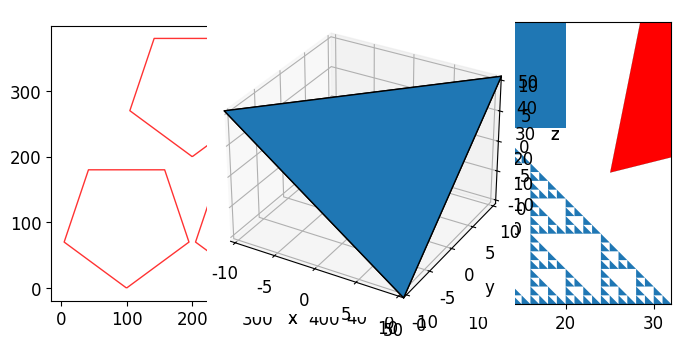
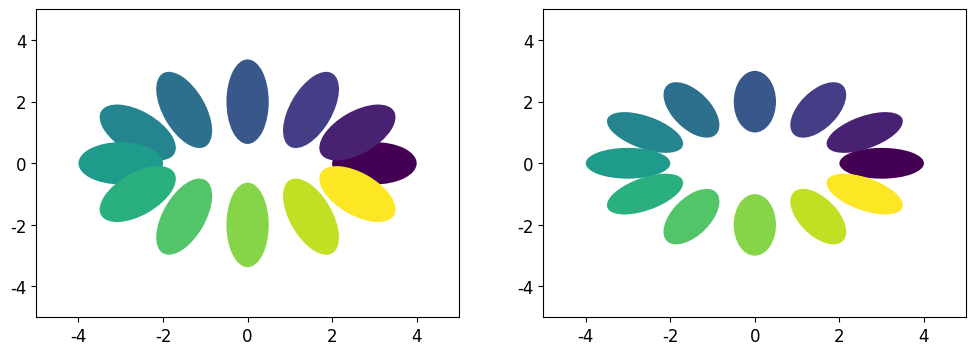

Write the Python code that produced these figures, in order.
"""
LineCollection_曲線集合

"""

print("------------------------------------------------------------")  # 60個

# 共同
import os
import sys
import time
import math
import random
import numpy as np
import pandas as pd
import matplotlib.pyplot as plt

font_filename = "D:/_git/vcs/_1.data/______test_files1/_font/msch.ttf"
# 設定中文字型及負號正確顯示
# 設定中文字型檔
plt.rcParams["font.sans-serif"] = "Microsoft JhengHei"  # 將字體換成 Microsoft JhengHei
# 設定負號
plt.rcParams["axes.unicode_minus"] = False  # 讓負號可正常顯示
plt.rcParams["font.size"] = 12  # 設定字型大小

def show():
    plt.tight_layout()
    plt.show()

print("------------------------------------------------------------")  # 60個

lines = [
    [[100, 0], [195, 70], [158, 180], [42, 180], [5, 70], [100, 0]],
    [[300, 0], [395, 70], [358, 180], [242, 180], [205, 70], [300, 0]],
    [[200, 200], [295, 270], [258, 380], [142, 380], [105, 270], [200, 200]],
]

# print(lines)

# 使用matplotlib.collections顯示大量曲線
from matplotlib import collections as mc

fig, (ax1, ax2) = plt.subplots(1, 2, figsize=(8, 4))  # 1X2 子圖

print("------------------------------")  # 30個

line_collection = mc.LineCollection(lines, colors="r", linewidths=1, alpha=0.8)
ax1.add_collection(line_collection)  # add_collection 只能用 ax

ax1.set_aspect("equal")
ax1.autoscale()
# ax1.axis("off")

print("曲線數 :", len(line_collection.get_paths()))
print("曲線顏色數 :", len(line_collection.get_edgecolors()))

print("------------------------------")  # 30個

polys = mc.PolyCollection(lines, color='r', facecolors="none")
ax2.add_collection(polys)
ax2.set_aspect("equal")
ax2.autoscale()

show()

print("------------------------------------------------------------")  # 60個
print("------------------------------------------------------------")  # 60個

"""
Matplotlib 多邊形繪製

對於繪圖而言，多邊形繪製是個常見需求，
想在 Matplotlib 繪製多邊形，
可以透過 matplotlib.collections 的 PolyCollection 收集多邊形頂點
"""

from matplotlib.collections import PolyCollection

ax = plt.gca()

ax.add_collection(
    PolyCollection(
        [
            [[0, 0], [10, 0], [0, 10]],  # 三角形
            [[0, 20], [20, 20], [20, 40], [0, 40]],  # 長方形
        ]
    )
)

ax.add_collection(
    PolyCollection(
        [[[25, 15], [45, 20], [45, 40], [40, 45], [30, 40]]],  # 五邊形
        linewidth=0.1,
        facecolor="red",
        edgecolor="black",
    )
)

ax.set_xlim([0, 50])
ax.set_ylim([0, 50])
show()

print("------------------------------------------------------------")  # 60個
print("------------------------------------------------------------")  # 60個

"""
Matplotlib 多邊形繪製

來運用多邊形繪製來產生〈NumPy 陣列資料型態〉中的謝爾賓斯基三角形：
"""

from matplotlib.collections import PolyCollection


def sierpinski(n):
    def quotientAndRemainderZero(elem, n):
        quotient = elem // n
        remainder = elem % n
        return quotient & remainder == 0

    quotientAndRemainderZero = np.frompyfunc(quotientAndRemainderZero, 2, 1)

    nums = np.arange(n**2)
    nums = nums[np.where(quotientAndRemainderZero(nums, n))]
    return (nums % n, nums // n)


# 在每個 x, y 建立一個三角形
def tri(x, y):
    return [[x, y], [x + 1, y], [x, y + 1]]


tri = np.frompyfunc(tri, 2, 1)

n = 32
x, y = sierpinski(n)

ax = plt.gca()
ax.add_collection(PolyCollection(tri(x, y)))
ax.set_xlim([0, n])
ax.set_ylim([0, n])
show()

print("------------------------------------------------------------")  # 60個
print("------------------------------------------------------------")  # 60個


print("------------------------------------------------------------")  # 60個
print("------------------------------------------------------------")  # 60個


print("------------------------------------------------------------")  # 60個
print("------------------------------------------------------------")  # 60個


"""
Matplotlib 多邊形繪製

若要在三維空間繪製多邊形，
可以透過 mpl_toolkits.mplot3d.art3d 的 Poly3DCollection，
例如在〈Matplotlib 三角曲面〉透過六次呼叫 plot_surface 來繪製立方體的範例
"""

from mpl_toolkits.mplot3d.art3d import Poly3DCollection

width = 30
depth = 40
height = 50


def box(width, depth, height):
    faces = Poly3DCollection(
        [
            [[0, 0, 0], [width, 0, 0], [width, depth, 0], [0, depth, 0]],
            [
                [0, 0, height],
                [width, 0, height],
                [width, depth, height],
                [0, depth, height],
            ],
            [[0, 0, 0], [width, 0, 0], [width, 0, height], [0, 0, height]],
            [
                [0, depth, 0],
                [width, depth, 0],
                [width, depth, height],
                [0, depth, height],
            ],
            [[0, 0, 0], [0, depth, 0], [0, depth, height], [0, 0, height]],
            [
                [width, 0, 0],
                [width, depth, 0],
                [width, depth, height],
                [width, 0, height],
            ],
        ]
    )
    faces.set_edgecolor("black")

    ax = plt.axes(projection="3d")
    ax.add_collection3d(faces)

    ax.set_xlabel("x")
    ax.set_ylabel("y")
    ax.set_zlabel("z")

    lim = max(width, depth, height)
    ax.set_xlim([0, lim])
    ax.set_ylim([0, lim])
    ax.set_zlim([0, lim])

    show()


box(width, depth, height)

print("------------------------------------------------------------")  # 60個
print("------------------------------------------------------------")  # 60個
"""
Matplotlib 多邊形繪製
既然如此，要用 Poly3DCollection 來繪製正四面體也是可以的：
"""

from mpl_toolkits.mplot3d.art3d import Poly3DCollection


def tetrahedron(width):
    n = width / (2**0.5) * 0.5

    xs = np.array([n, -n, n, -n])
    ys = np.array([n, n, -n, -n])
    zs = np.array([n, -n, -n, n])

    coord = np.dstack((xs, ys, zs))[0]

    faces = Poly3DCollection(
        [coord[[0, 1, 2]], coord[[1, 2, 3]], coord[[2, 3, 0]], coord[[3, 0, 1]]]
    )
    faces.set_edgecolor("black")

    ax = plt.axes(projection="3d")
    ax.add_collection3d(faces)

    ax.set_xlabel("x")
    ax.set_ylabel("y")
    ax.set_zlabel("z")

    ax.set_xlim([-n, n])
    ax.set_ylim([-n, n])
    ax.set_zlim([-n, n])

    show()


width = 30
tetrahedron(width)

print("------------------------------------------------------------")  # 60個
print("------------------------------------------------------------")  # 60個

#橢圓集合(EllipseCollection)

from matplotlib import collections as mc

# `EllipseColletion`的`unit`參數：`unit='x'`（左圖）、`unit='xy'`（右圖）
angles = np.linspace(0, 2*np.pi, 12, endpoint=False)
offsets = np.c_[3*np.cos(angles), 2*np.sin(angles)]
angles_deg = np.rad2deg(angles)
widths = np.full_like(angles, 2)
heights = np.full_like(angles, 1)

fig, axes = plt.subplots(1, 2, figsize=(12, 4))  # 1X2 子圖

ellipse_collection0 = mc.EllipseCollection(widths, heights, angles_deg, units="x", array=angles,
                          offsets=offsets, transOffset=axes[0].transData)
axes[0].add_collection(ellipse_collection0)# add_collection 只能用 ax
axes[0].axis((-5, 5, -5, 5))

ellipse_collection1 = mc.EllipseCollection(widths, heights, angles_deg, units="xy", array=angles,
                          offsets=offsets, transOffset=axes[1].transData)
axes[1].add_collection(ellipse_collection1)# add_collection 只能用 ax
axes[1].axis((-5, 5, -5, 5))
#axes[1].set_aspect("equal")
show()

print("------------------------------------------------------------")  # 60個
print("------------------------------------------------------------")  # 60個



print("------------------------------------------------------------")  # 60個
print("------------------------------------------------------------")  # 60個

print("------------------------------------------------------------")  # 60個
print("作業完成")
print("------------------------------------------------------------")  # 60個
sys.exit()


print("------------------------------------------------------------")  # 60個


print("------------------------------------------------------------")  # 60個


print("------------------------------")  # 30個


